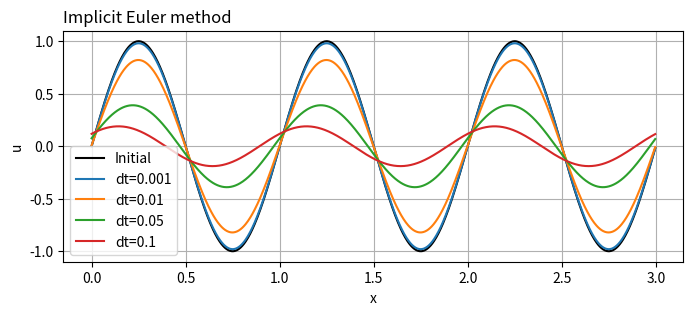
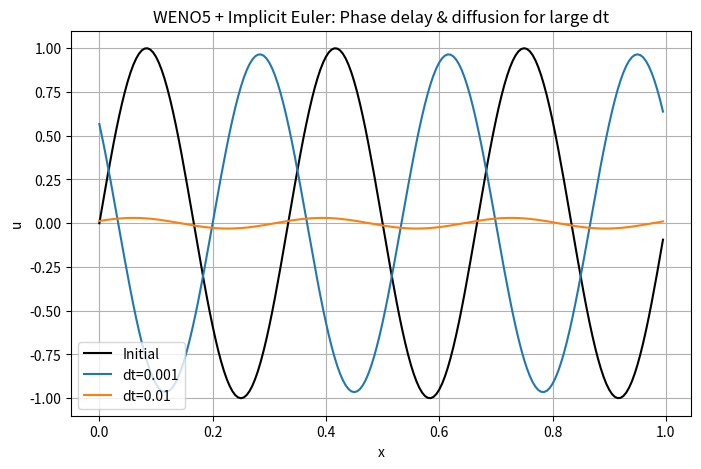

Python code for these plots, in order:
import numpy as np
import matplotlib.pyplot as plt

#%% --- Parameters ---
L = 3.0              # domain length
nx = 1000             # number of grid points
dx = L / nx          # spatial step
x = np.linspace(0, L, nx, endpoint=False)

# Physical parameters
nu = 0.00           # diffusion coefficient
c = 1.0              # advection speed

# Initial condition: sine wave
u0 = np.sin(2 * np.pi * x)
timesteps = [0.001, 0.01, 0.05,0.1]   # Different dt to compare
T = 1.0

# --- Helper: build matrices for implicit Euler ---
def build_matrix(dt):
    """Builds implicit matrix A for du/dt + c du/dx = nu d2u/dx2"""
    # central differences with periodic BCs
    diag = np.ones(nx)
    off = np.ones(nx - 1)

    # 1D Laplacian periodic
    Lap = -2*np.diag(diag) + np.diag(off, 1) + np.diag(off, -1)
    Lap[0, -1] = 1
    Lap[-1, 0] = 1
    Lap /= dx**2

    # 1D first derivative periodic (central)
    D = np.zeros((nx, nx))
    for i in range(nx):
        D[i, (i+1)%nx] = 0.5
        D[i, (i-1)%nx] = -0.5
    D /= dx

    # Implicit Euler: (I - dt*( -nu Lap + -c D)) u^{n+1} = u^n
    A = np.eye(nx) - dt*(-nu*Lap - c*D)
    return A

#%% --- Time integration for each dt ---
plt.figure(figsize=(8,3),dpi=300)
plt.plot(x, u0, 'k-', label='Initial')

for dt in timesteps:
    A = build_matrix(dt)
    u = u0.copy()
    nsteps = int(T/dt)
    for n in range(nsteps):
        u = np.linalg.solve(A, u)
    plt.plot(x, u, label=f'dt={dt}')

plt.xlabel('x')
plt.ylabel('u')
plt.title('Implicit Euler method',loc='left')
plt.legend(loc='best')
plt.grid(True)
plt.show()

# %% SAME WITH WENO

# --- Parameters ---
nx = 200
L = 1.0
x = np.linspace(0, L, nx, endpoint=False)
dx = L/nx
c = 1.0                     # advection speed
timesteps = [0.001, 0.01]    # compare small vs large dt
nsteps = 200

# Initial condition: high-frequency sine to make errors visible
k0 = 3
u0 = np.sin(2*np.pi*k0*x)

# ------------------------------------------------------------
# WENO5 reconstruction of derivative (flux-splitting version)
# ------------------------------------------------------------
def weno5_flux_derivative(u, c, dx):
    """Compute spatial derivative d/dx (c u) using WENO5 upwind flux splitting"""
    nx = len(u)
    flux = c * u
    f_plus = flux
    f_minus = flux

    # Upwind direction
    if c >= 0:
        # Left-biased reconstruction
        fhat = np.zeros(nx+1)
        for i in range(2, nx-2):
            f0 = f_plus[i-2]; f1 = f_plus[i-1]; f2 = f_plus[i]
            f3 = f_plus[i+1]; f4 = f_plus[i+2]

            # Smoothness indicators
            beta0 = 13/12*(f0 - 2*f1 + f2)**2 + 1/4*(f0 - 4*f1 + 3*f2)**2
            beta1 = 13/12*(f1 - 2*f2 + f3)**2 + 1/4*(f1 - f3)**2
            beta2 = 13/12*(f2 - 2*f3 + f4)**2 + 1/4*(3*f2 - 4*f3 + f4)**2

            eps = 1e-6
            alpha0 = 0.1 / (eps + beta0)**2
            alpha1 = 0.6 / (eps + beta1)**2
            alpha2 = 0.3 / (eps + beta2)**2
            w0 = alpha0 / (alpha0+alpha1+alpha2)
            w1 = alpha1 / (alpha0+alpha1+alpha2)
            w2 = alpha2 / (alpha0+alpha1+alpha2)

            p0 = (2*f0 - 7*f1 + 11*f2)/6
            p1 = (-f1 + 5*f2 + 2*f3)/6
            p2 = (2*f2 + 5*f3 - f4)/6

            fhat[i] = w0*p0 + w1*p1 + w2*p2

        # periodic BC (wrap)
        fhat[0]  = f_plus[0]
        fhat[1]  = f_plus[1]
        fhat[-1] = f_plus[0]

        dudx = (fhat[1:] - fhat[:-1]) / dx
        return dudx

    else:
        # Right-biased reconstruction (not needed here since c>0)
        raise NotImplementedError

# ------------------------------------------------------------
# Implicit Euler time stepping with WENO spatial operator
# For linear advection, we can precompute matrix A.
# ------------------------------------------------------------
def build_weno_matrix(nx, c, dx):
    """Numerical Jacobian of the WENO derivative operator (linearized)."""
    # For linear advection with positive c, WENO reduces to upwind stencil
    # Equivalent to 5th-order upwind linear derivative matrix.
    M = np.zeros((nx, nx))
    for j in range(nx):
        # periodic indexing
        jm3 = (j-3) % nx
        jm2 = (j-2) % nx
        jm1 = (j-1) % nx
        jp0 = j
        jp1 = (j+1) % nx

        # WENO5 linear weights for positive velocity (classic upwind)
        # This is actually a fixed stencil:
        # derivative ≈ (2 u_{i-3} - 15 u_{i-2} + 60 u_{i-1} - 20 u_i - 30 u_{i+1} + 3 u_{i+2}) / 60dx (not flux)
        # but easier is to use flux linearization: fifth-order upwind flux
        # Here we use known coefficients for linear WENO5:
        # derivative of flux at i = (1/dx) * ( -1/30 f_{i-3} + 1/4 f_{i-2} - 1 f_{i-1} + 1/3 f_i + 1/2 f_{i+1} - 1/20 f_{i+2})
        # but simpler: use finite-difference 5th order upwind for d/dx directly
        coeffs = np.array([1/30, -1/4, 1, -1/3, -1/2, 1/20])
        idxs = [(j-3)%nx, (j-2)%nx, (j-1)%nx, j, (j+1)%nx, (j+2)%nx]
        M[j, idxs] = c * coeffs / dx
    return M

# Precompute spatial matrix for implicit solve
M = build_weno_matrix(nx, c, dx)

# ------------------------------------------------------------
# Run for different timesteps
# ------------------------------------------------------------
plt.figure(figsize=(8,5))
plt.plot(x, u0, 'k-', label='Initial')

for dt in timesteps:
    u = u0.copy()
    A = np.eye(nx) - dt*M    # Implicit Euler: (I - dt M) u^{n+1} = u^n
    for n in range(nsteps):
        u = np.linalg.solve(A, u)
    plt.plot(x, u, label=f'dt={dt}')

plt.xlabel('x')
plt.ylabel('u')
plt.title('WENO5 + Implicit Euler: Phase delay & diffusion for large dt')
plt.legend()
plt.grid()
plt.show()

# %%
